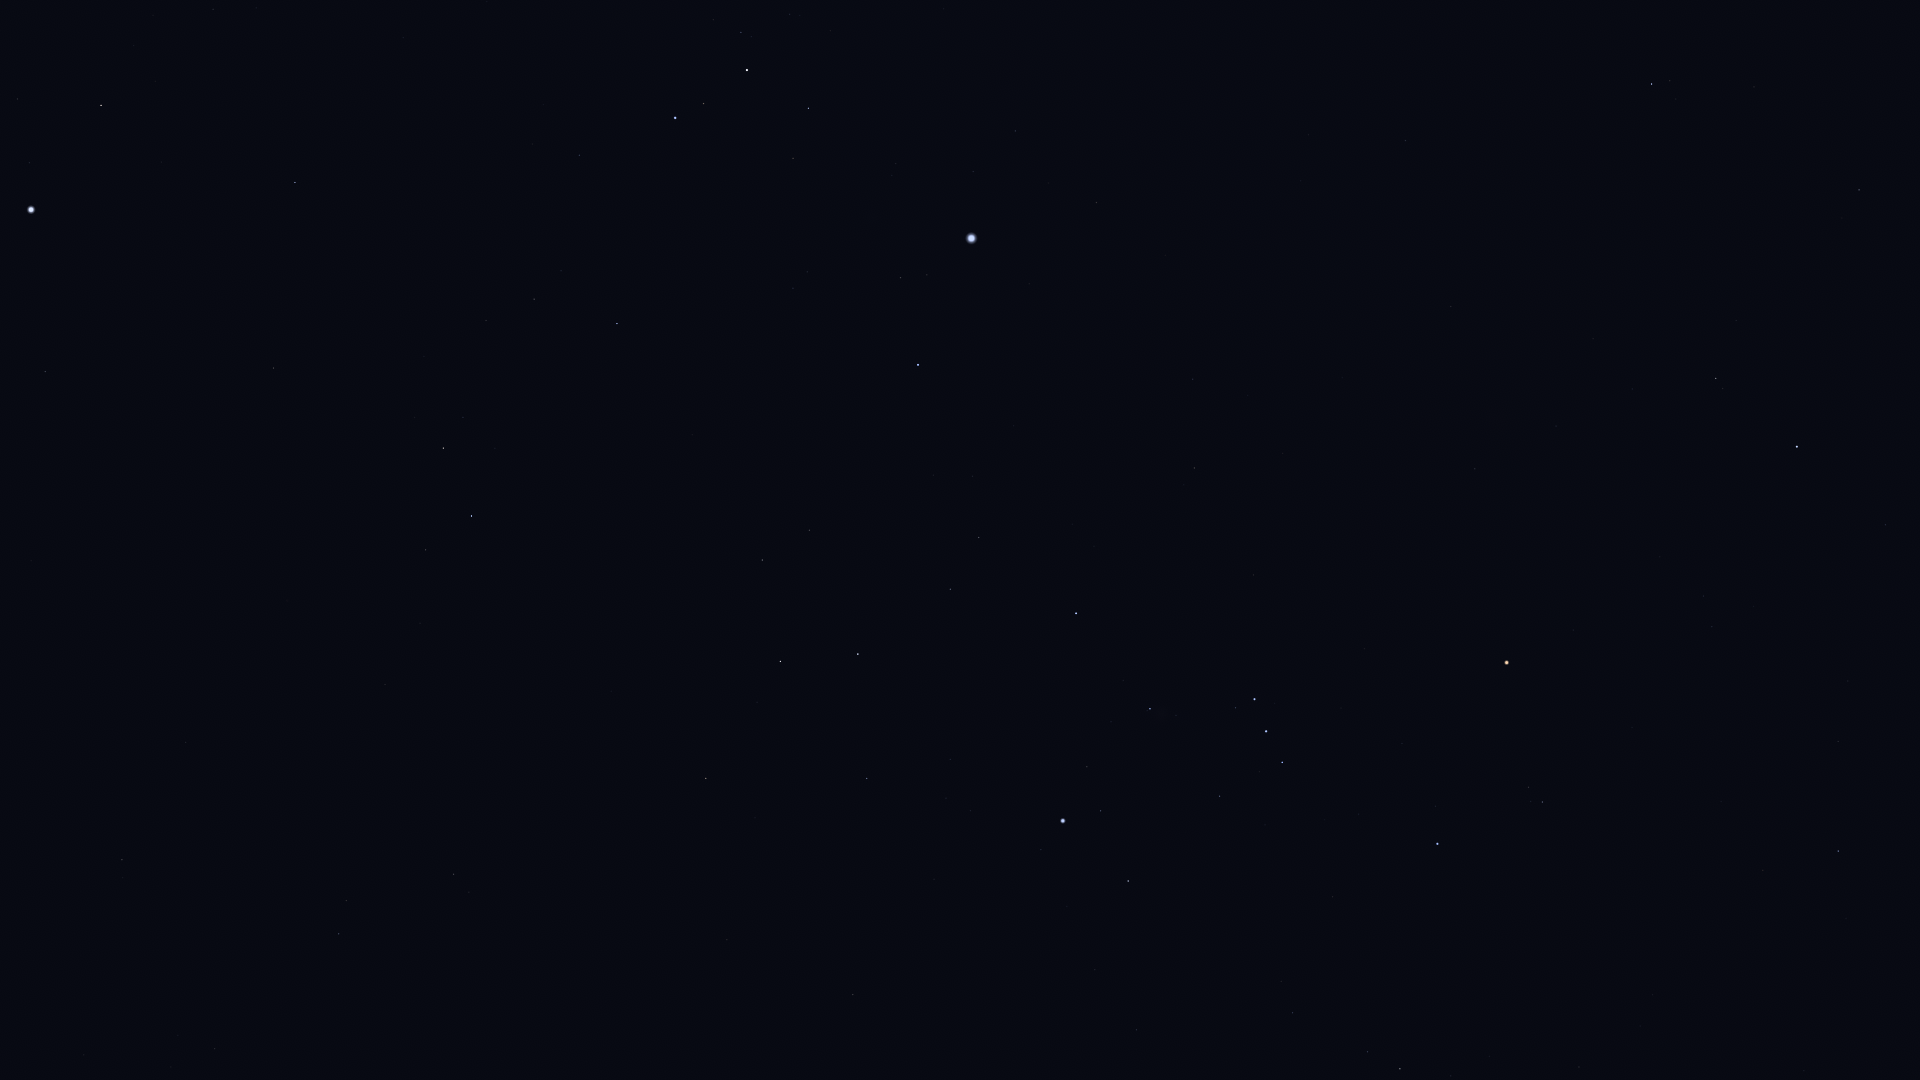

The table this chart was drawn from, first rows:
Star_ID, Name, X, Y
17797, HIP 17797, 178, 1035
17874, HIP 17874, 215, 1049
19747, HIP 19747, 122, 860
21248, Beemim, 346, 901
21060, HIP 21060, 90, 754
21393, Theemin, 454, 874
21594, Sceptrum, 853, 995
21770, HIP 21770, 186, 743
21861, HIP 21861, 305, 781
22109, HIP 22109, 1136, 1030
22449, Tabit, 1400, 1069
22491, Mouhoun, 631, 847
22701, HIP 22701, 1095, 970
22730, HIP 22730, 1293, 1019
23685, HIP 23685, 706, 779
23875, Cursa, 1128, 881
24244, HIP 24244, 970, 811
24305, HIP 24305, 867, 779
24327, HIP 24327, 946, 798
24436, Rigel, 1063, 821
24845, HIP 24845, 950, 760
24873, HIP 24873, 972, 763
25336, Bellatrix, 1437, 844
25606, Nihal, 780, 662
25859, HIP 25859, 426, 550
25930, Mintaka, 1282, 763
25985, Arneb, 858, 654
26207, Meissa, 1542, 802
26241, Hatysa, 1150, 709
26311, Alnilam, 1266, 731
26451, Tianguan, 1838, 851
26634, Phact, 471, 516
26727, Alnitak, 1254, 699
27288, HIP 27288, 950, 589
27321, HIP 27321, 45, 372
27366, Saiph, 1076, 613
27628, Wazn, 443, 448
27913, HIP 27913, 1838, 742
27989, Betelgeuse, 1507, 663
28103, HIP 28103, 979, 538
28199, HIP 28199, 463, 418
28328, HIP 28328, 273, 368
28614, HIP 28614, 1573, 630
28716, HIP 28716, 1848, 681
28910, HIP 28910, 972, 476
29034, Elkurud, 424, 357
29038, HIP 29038, 1712, 627
29426, HIP 29426, 1703, 596
29434, HIP 29434, 1754, 607
29550, Amadioha, 614, 361
29651, HIP 29651, 1194, 468
30122, Furud, 617, 324
30277, HIP 30277, 534, 299
30324, Mirzam, 918, 365
30419, HIP 30419, 1475, 469
30438, Canopus, 31, 210
30665, HIP 30665, 1695, 497
30867, HIP 30867, 1193, 379
30883, HIP 30883, 1885, 525
30905, Lusitânia, 1643, 469
... 24 more rows
